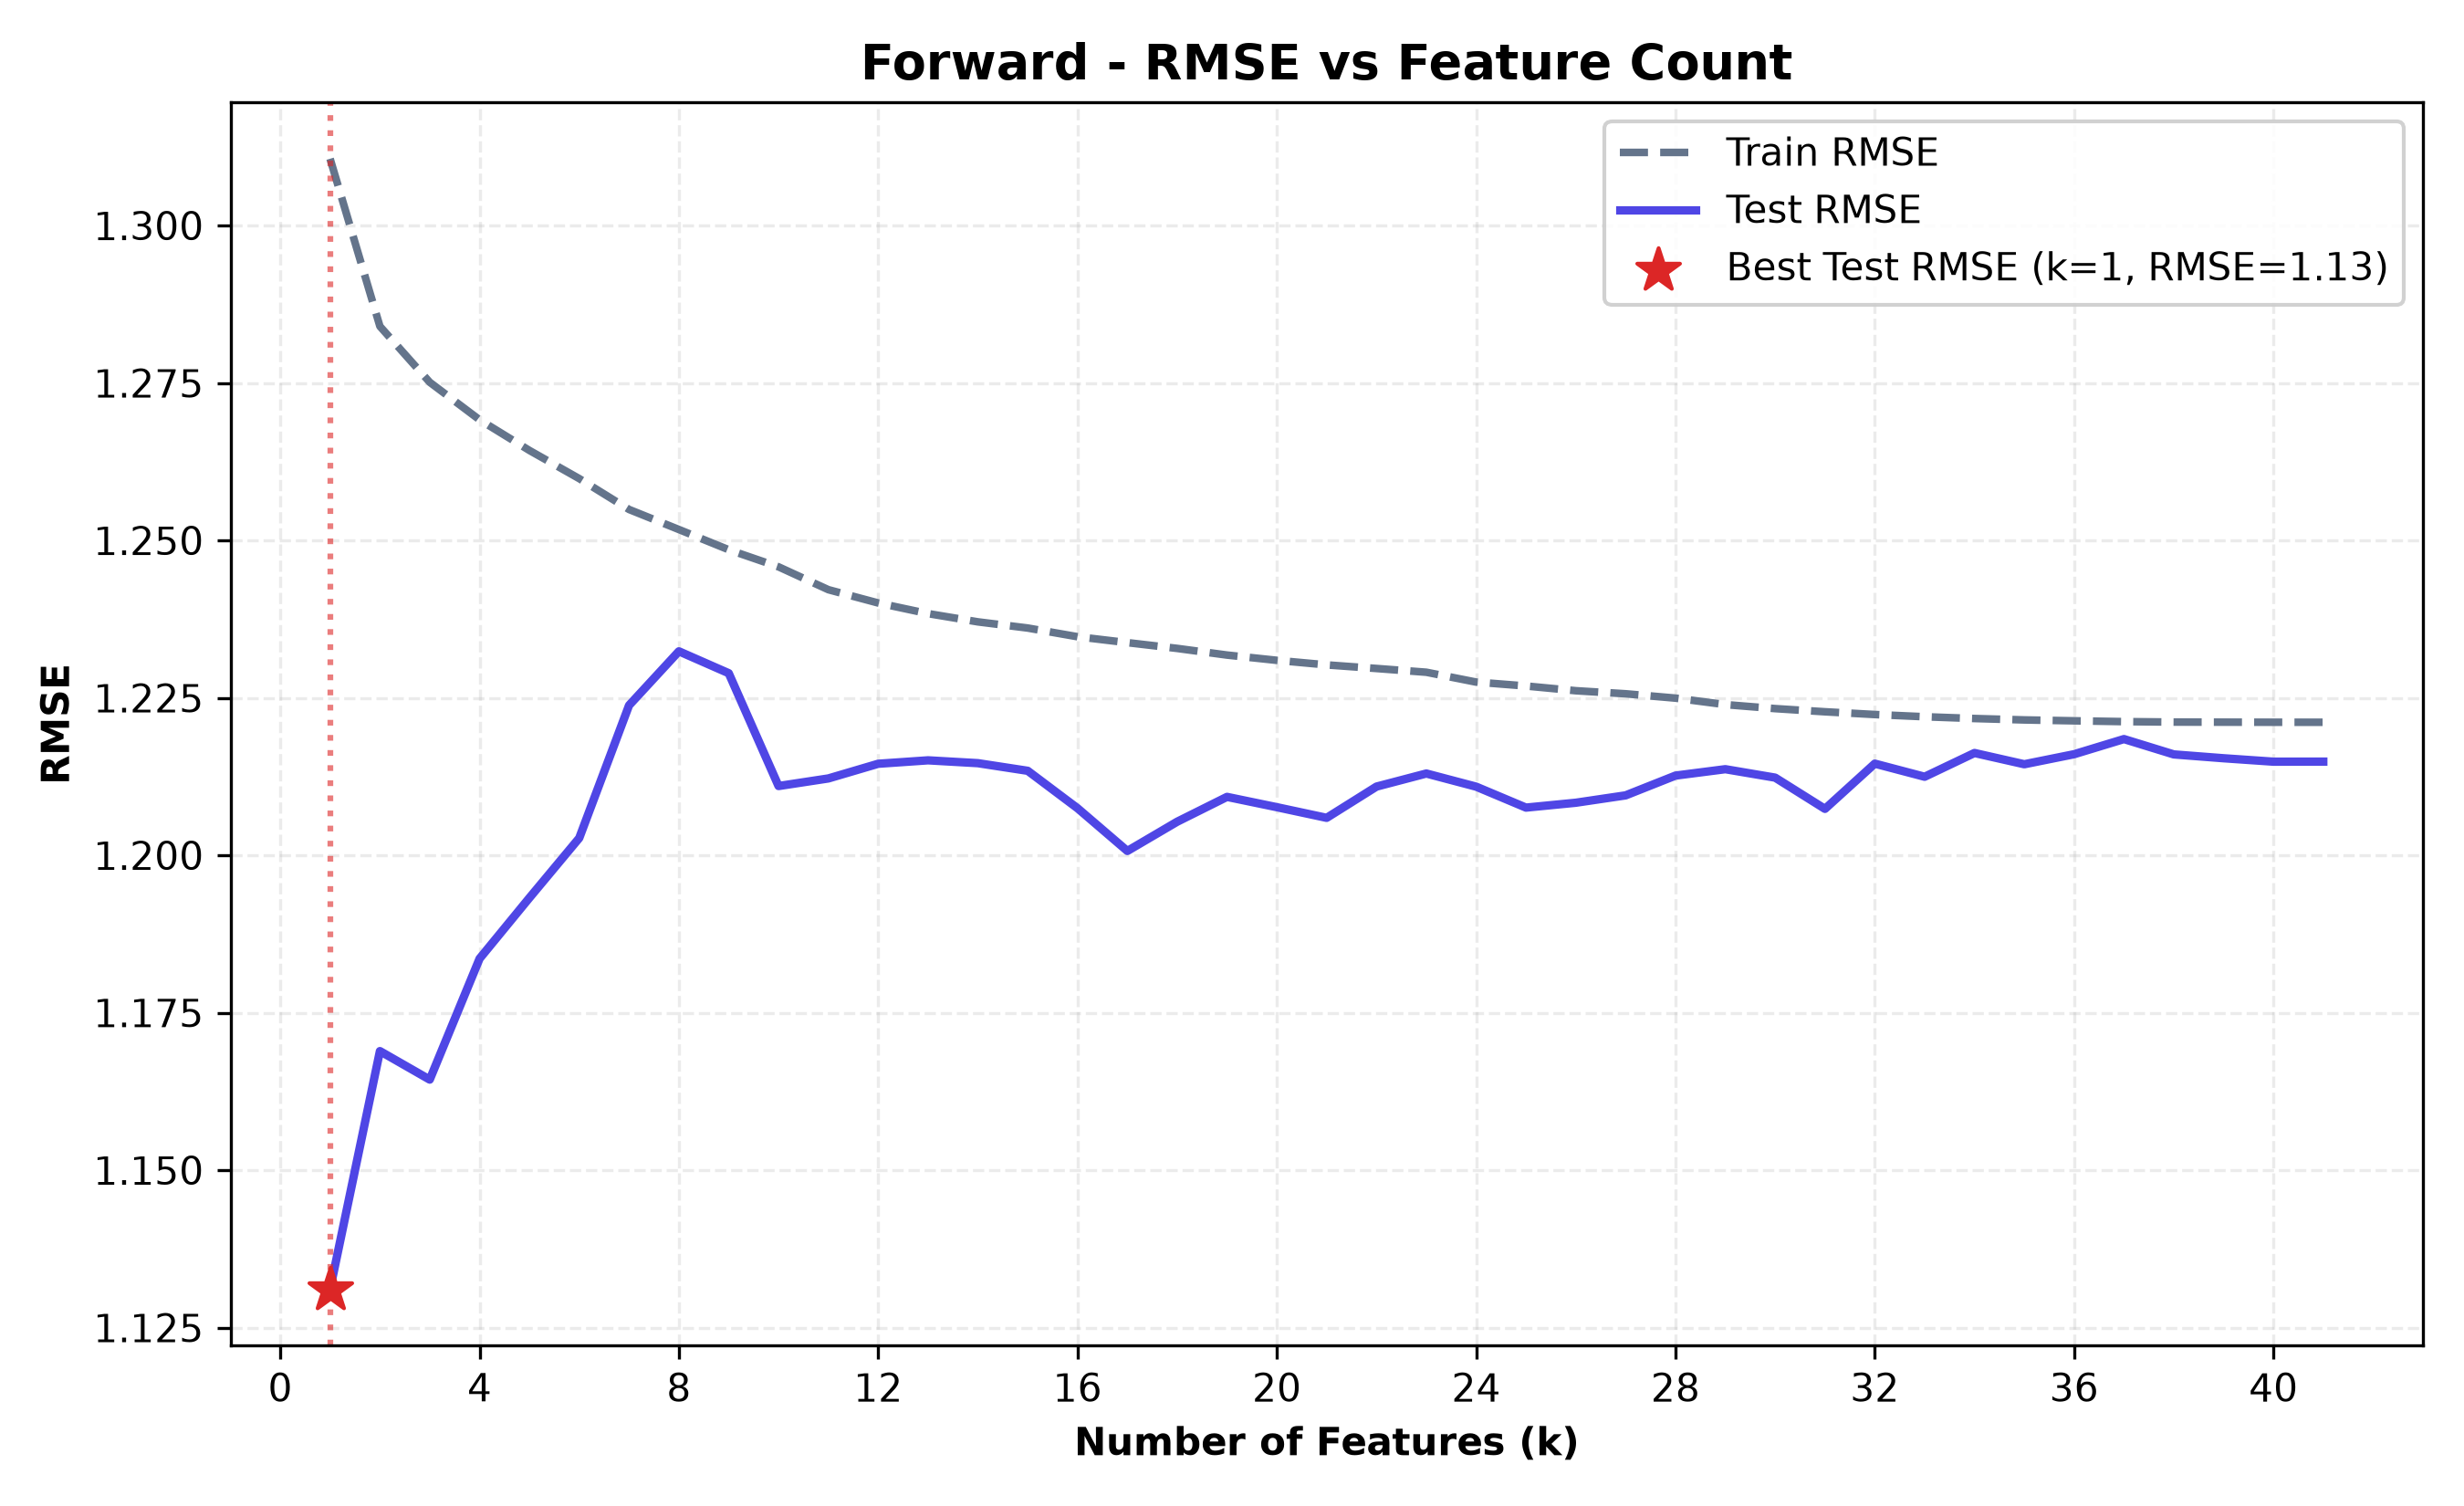

The table this chart was drawn from, first rows:
n_features, selected_features, train_rmse, test_rmse, train_r2, test_r2, cv_rmse
1, G2, 1.311, 1.131, 0.8368, 0.8688, 1.294
2, G2, G1, 1.284, 1.169, 0.8434, 0.8599, 1.272
3, G2, G1, reason_other, 1.275, 1.164, 0.8455, 0.861, 1.265
4, G2, G1, reason_other, school_MS, 1.269, 1.184, 0.847, 0.8563, 1.261
5, G2, G1, reason_other, school_MS, freetim…, 1.264, 1.193, 0.8481, 0.854, 1.264
6, G2, G1, reason_other, school_MS, freetim…, 1.26, 1.203, 0.8492, 0.8517, 1.264
7, G2, G1, reason_other, school_MS, freetim…, 1.255, 1.224, 0.8504, 0.8464, 1.263
8, G2, G1, reason_other, school_MS, freetim…, 1.252, 1.232, 0.8511, 0.8443, 1.266
9, G2, G1, reason_other, school_MS, freetim…, 1.249, 1.229, 0.8519, 0.8451, 1.266
10, G2, G1, reason_other, school_MS, freetim…, 1.246, 1.211, 0.8526, 0.8496, 1.263
11, G2, G1, reason_other, school_MS, freetim…, 1.242, 1.212, 0.8534, 0.8493, 1.262
12, G2, G1, reason_other, school_MS, freetim…, 1.24, 1.215, 0.8539, 0.8487, 1.26
13, G2, G1, reason_other, school_MS, freetim…, 1.238, 1.215, 0.8543, 0.8486, 1.261
14, G2, G1, reason_other, school_MS, freetim…, 1.237, 1.215, 0.8546, 0.8487, 1.267
15, G2, G1, reason_other, school_MS, freetim…, 1.236, 1.213, 0.8548, 0.849, 1.267
16, G2, G1, reason_other, school_MS, freetim…, 1.235, 1.207, 0.8552, 0.8505, 1.267
17, G2, G1, reason_other, school_MS, freetim…, 1.234, 1.201, 0.8554, 0.8522, 1.282
18, G2, G1, reason_other, school_MS, freetim…, 1.233, 1.205, 0.8556, 0.851, 1.28
19, G2, G1, reason_other, school_MS, freetim…, 1.232, 1.209, 0.8559, 0.85, 1.284
20, G2, G1, reason_other, school_MS, freetim…, 1.231, 1.208, 0.856, 0.8504, 1.286
21, G2, G1, reason_other, school_MS, freetim…, 1.23, 1.206, 0.8562, 0.8509, 1.29
22, G2, G1, reason_other, school_MS, freetim…, 1.23, 1.211, 0.8563, 0.8496, 1.291
23, G2, G1, reason_other, school_MS, freetim…, 1.229, 1.213, 0.8565, 0.8491, 1.293
24, G2, G1, reason_other, school_MS, freetim…, 1.227, 1.211, 0.8569, 0.8496, 1.294
25, G2, G1, reason_other, school_MS, freetim…, 1.227, 1.208, 0.857, 0.8505, 1.294
26, G2, G1, reason_other, school_MS, freetim…, 1.226, 1.208, 0.8572, 0.8503, 1.299
27, G2, G1, reason_other, school_MS, freetim…, 1.226, 1.21, 0.8573, 0.85, 1.303
28, G2, G1, reason_other, school_MS, freetim…, 1.225, 1.213, 0.8574, 0.8492, 1.303
29, G2, G1, reason_other, school_MS, freetim…, 1.224, 1.214, 0.8577, 0.849, 1.302
30, G2, G1, reason_other, school_MS, freetim…, 1.223, 1.212, 0.8578, 0.8493, 1.303
31, G2, G1, reason_other, school_MS, freetim…, 1.223, 1.207, 0.858, 0.8505, 1.303
32, G2, G1, reason_other, school_MS, freetim…, 1.222, 1.215, 0.8581, 0.8487, 1.304
33, G2, G1, reason_other, school_MS, freetim…, 1.222, 1.212, 0.8581, 0.8492, 1.311
34, G2, G1, reason_other, school_MS, freetim…, 1.222, 1.216, 0.8582, 0.8483, 1.315
35, G2, G1, reason_other, school_MS, freetim…, 1.221, 1.214, 0.8583, 0.8488, 1.317
36, G2, G1, reason_other, school_MS, freetim…, 1.221, 1.216, 0.8583, 0.8484, 1.318
37, G2, G1, reason_other, school_MS, freetim…, 1.221, 1.218, 0.8583, 0.8478, 1.32
38, G2, G1, reason_other, school_MS, freetim…, 1.221, 1.216, 0.8583, 0.8484, 1.323
39, G2, G1, reason_other, school_MS, freetim…, 1.221, 1.215, 0.8583, 0.8485, 1.324
40, G2, G1, reason_other, school_MS, freetim…, 1.221, 1.215, 0.8583, 0.8487, 1.328
41, G2, G1, reason_other, school_MS, freetim…, 1.221, 1.215, 0.8583, 0.8487, 1.332
